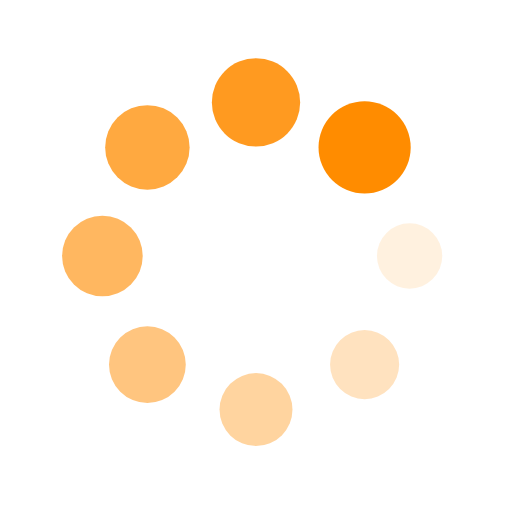
t = 0.00 s
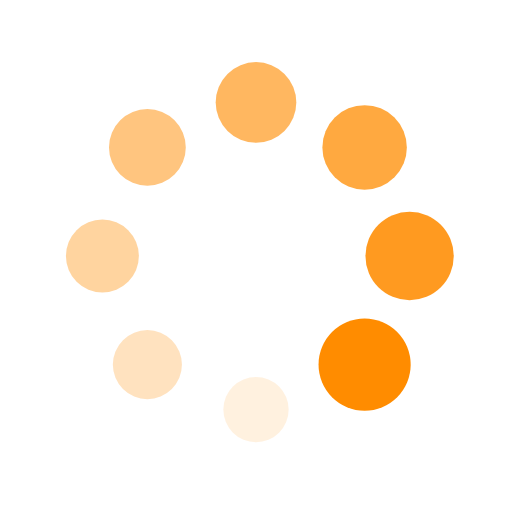
t = 0.25 s
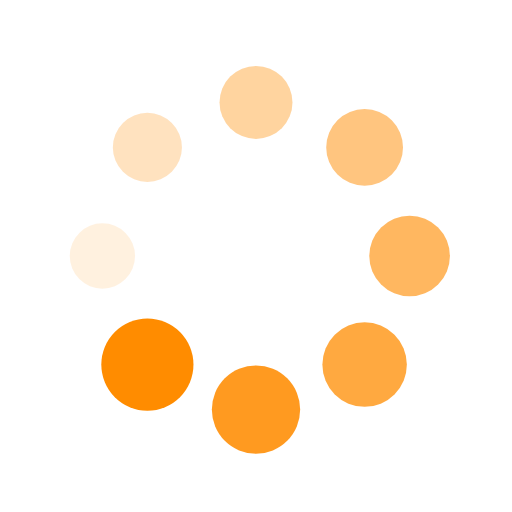
t = 0.50 s
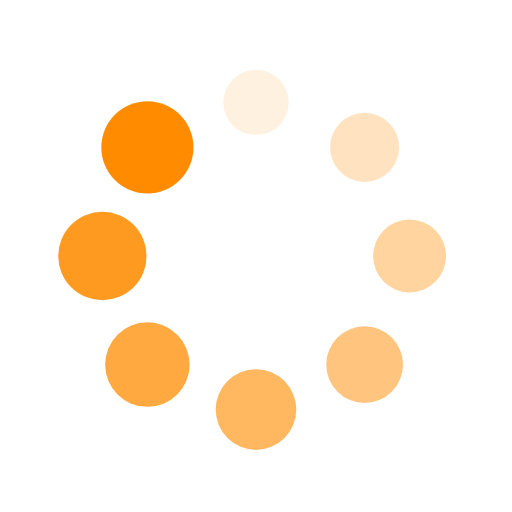
t = 0.75 s

The animated SVG that drew these frames (rendered in a browser with its animation timeline set to each time). Animation: 16 SMIL elements (animate=8,animateTransform=8); one cycle of 1.00 s, repeats indefinitely.

<svg xmlns="http://www.w3.org/2000/svg" viewBox="0 0 100 100" preserveAspectRatio="xMidYMid" width="200" height="200" style="shape-rendering: auto; display: block; background: transparent;" xmlns:xlink="http://www.w3.org/1999/xlink"><g><g transform="translate(80,50)">
<g transform="rotate(0)">
<circle fill-opacity="1" fill="#ff8c00" r="6" cy="0" cx="0">
  <animateTransform repeatCount="indefinite" dur="1s" keyTimes="0;1" values="1.5 1.5;1 1" begin="-0.875s" type="scale" attributeName="transform"></animateTransform>
  <animate begin="-0.875s" values="1;0" repeatCount="indefinite" dur="1s" keyTimes="0;1" attributeName="fill-opacity"></animate>
</circle>
</g>
</g><g transform="translate(71.21320343559643,71.21320343559643)">
<g transform="rotate(45)">
<circle fill-opacity="0.875" fill="#ff8c00" r="6" cy="0" cx="0">
  <animateTransform repeatCount="indefinite" dur="1s" keyTimes="0;1" values="1.5 1.5;1 1" begin="-0.75s" type="scale" attributeName="transform"></animateTransform>
  <animate begin="-0.75s" values="1;0" repeatCount="indefinite" dur="1s" keyTimes="0;1" attributeName="fill-opacity"></animate>
</circle>
</g>
</g><g transform="translate(50,80)">
<g transform="rotate(90)">
<circle fill-opacity="0.75" fill="#ff8c00" r="6" cy="0" cx="0">
  <animateTransform repeatCount="indefinite" dur="1s" keyTimes="0;1" values="1.5 1.5;1 1" begin="-0.625s" type="scale" attributeName="transform"></animateTransform>
  <animate begin="-0.625s" values="1;0" repeatCount="indefinite" dur="1s" keyTimes="0;1" attributeName="fill-opacity"></animate>
</circle>
</g>
</g><g transform="translate(28.786796564403577,71.21320343559643)">
<g transform="rotate(135)">
<circle fill-opacity="0.625" fill="#ff8c00" r="6" cy="0" cx="0">
  <animateTransform repeatCount="indefinite" dur="1s" keyTimes="0;1" values="1.5 1.5;1 1" begin="-0.5s" type="scale" attributeName="transform"></animateTransform>
  <animate begin="-0.5s" values="1;0" repeatCount="indefinite" dur="1s" keyTimes="0;1" attributeName="fill-opacity"></animate>
</circle>
</g>
</g><g transform="translate(20,50.00000000000001)">
<g transform="rotate(180)">
<circle fill-opacity="0.5" fill="#ff8c00" r="6" cy="0" cx="0">
  <animateTransform repeatCount="indefinite" dur="1s" keyTimes="0;1" values="1.5 1.5;1 1" begin="-0.375s" type="scale" attributeName="transform"></animateTransform>
  <animate begin="-0.375s" values="1;0" repeatCount="indefinite" dur="1s" keyTimes="0;1" attributeName="fill-opacity"></animate>
</circle>
</g>
</g><g transform="translate(28.78679656440357,28.786796564403577)">
<g transform="rotate(225)">
<circle fill-opacity="0.375" fill="#ff8c00" r="6" cy="0" cx="0">
  <animateTransform repeatCount="indefinite" dur="1s" keyTimes="0;1" values="1.5 1.5;1 1" begin="-0.25s" type="scale" attributeName="transform"></animateTransform>
  <animate begin="-0.25s" values="1;0" repeatCount="indefinite" dur="1s" keyTimes="0;1" attributeName="fill-opacity"></animate>
</circle>
</g>
</g><g transform="translate(49.99999999999999,20)">
<g transform="rotate(270)">
<circle fill-opacity="0.25" fill="#ff8c00" r="6" cy="0" cx="0">
  <animateTransform repeatCount="indefinite" dur="1s" keyTimes="0;1" values="1.5 1.5;1 1" begin="-0.125s" type="scale" attributeName="transform"></animateTransform>
  <animate begin="-0.125s" values="1;0" repeatCount="indefinite" dur="1s" keyTimes="0;1" attributeName="fill-opacity"></animate>
</circle>
</g>
</g><g transform="translate(71.21320343559643,28.78679656440357)">
<g transform="rotate(315)">
<circle fill-opacity="0.125" fill="#ff8c00" r="6" cy="0" cx="0">
  <animateTransform repeatCount="indefinite" dur="1s" keyTimes="0;1" values="1.5 1.5;1 1" begin="0s" type="scale" attributeName="transform"></animateTransform>
  <animate begin="0s" values="1;0" repeatCount="indefinite" dur="1s" keyTimes="0;1" attributeName="fill-opacity"></animate>
</circle>
</g>
</g><g></g></g><!-- [ldio] generated by https://loading.io --></svg>